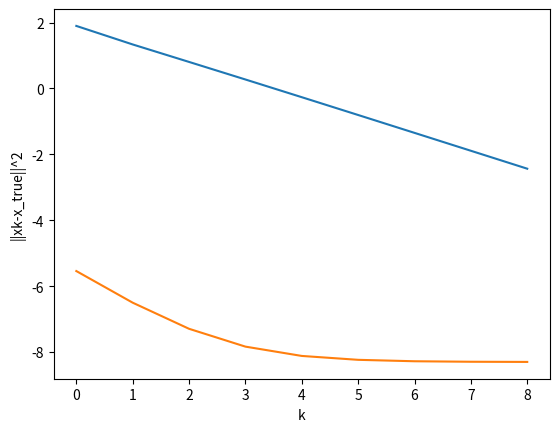

Write Python code to recreate this figure.
from numpy import array
import numpy
import matplotlib.pyplot as plt
import math

v1, v2, theta2 = 1., 1., 0.
v1_true, v2_true, theta2_true = 1.05, 0.98, 0.1
g, b = 1., -5.


def h1(x):
    h1 = g * (x[0] * x[1] * math.cos(x[2]) - pow(x[0], 2)) - b * x[0] * x[1] * math.sin(x[2])
    return h1


def h2(x):
    h2 = (-b) * (x[0] * x[1] * math.cos(x[2]) - pow(x[0], 2)) - g * x[0] * x[1] * math.sin(x[2])
    return h2


def h3(x):
    h3 = g * (x[1] * x[0] * math.cos(x[2]) - pow(x[1], 2)) + b * x[1] * x[0] * math.sin(x[2])
    return h3


def h4(x):
    h4 = (-b) * (x[1] * x[0] * math.cos(x[2]) - pow(x[1], 2)) + g * x[1] * x[0] * math.sin(x[2])
    return h4


def dfxdv_1(x, p12, p21, q12, q21):
    dfxdv1 = -2 * (p12 - h1(x)) * (g * (x[1] * math.cos(x[2]) - 2 * x[0]) - b * x[1] * math.sin(x[2]))\
             -2 * (q12 - h2(x)) * (-b * (x[1] * math.cos(x[2]) - 2 * x[0]) - g * x[1] * math.sin(x[2]))\
             -2 * (p21 - h3(x)) * (g * x[1] * math.cos(x[2]) + b * x[1] * math.sin(x[2]))\
             -2 * (q21 - h4(x)) * (-b * x[1] * math.cos(x[2]) + g * x[1] * math.sin(x[2]))
    return dfxdv1


def dfxdv_2(x, p12, p21, q12, q21):
    dfxdv2 = -2 * (p12 - h1(x)) * (g * x[0] * math.cos(x[2]) - b * x[0] * math.sin(x[2]))\
             -2 * (q12 - h2(x)) * (-b * x[0] * math.cos(x[2]) - g * x[0] * math.sin(x[2]))\
             -2 * (p21 - h3(x)) * (g * (x[0] * math.cos(x[2]) - 2 * x[1]) + b * x[0] * math.sin(x[2]))\
             -2 * (q21 - h4(x)) * (-b * (x[0] * math.cos(x[2]) - 2 * x[1]) - g * x[0] * math.sin(x[2]))
    return dfxdv2


def dfxdt_2(x, p12, p21, q12, q21):
    dfxdt2 = -2 * (p12 - h1(x)) * (-g * x[0] * x[1] * math.sin(x[2]) - b * x[0] * x[1] * math.cos(x[2]))\
             -2 * (q12 - h2(x)) * (b * x[0] * x[1] * math.sin(x[2]) - g * x[0] * x[1] * math.cos(x[2]))\
             -2 * (p21 - h3(x)) * (-g * x[1] * x[0] * math.sin(x[2]) + b * x[1] * x[0] * math.cos(x[2]))\
             -2 * (q21 - h4(x)) * (b * x[1] * x[0] * math.sin(x[2]) + g * x[1] * x[0] * math.cos(x[2]))
    return dfxdt2


def fx(x, p12, p21, q12, q21):
    fx = pow((p12 - h1(x)), 2) + pow((q12 - h2(x)), 2) + pow((p21 - h3(x)), 2) + pow((q21 - h4(x)), 2)

    return fx


def get_alpha(x, alpha, eta, gx, p12, p21, q12, q21, e):
    while fx(x + alpha * -gx, p12, p21, q12, q21) > fx(x, p12, p21, q12, q21) + e * alpha * gx.dot(-gx):
        alpha = alpha / eta
    return alpha


def solve():
    x0 = [v1, v2, theta2]
    x_true = [v1_true, v2_true, theta2_true]
    xk = x0
    alpha = 1.0
    epsilon = 1e-1
    e = 0.5
    eta = 2
    k = 0
    g_result = []
    x_result = []
    p12 = h1(x_true)
    q12 = h2(x_true)
    p21 = h3(x_true)
    q21 = h4(x_true)
    dv1 = dfxdv_1(x0, p12, p21, q12, q21)
    dv2 = dfxdv_2(x0, p12, p21, q12, q21)
    dt2 = dfxdt_2(x0, p12, p21, q12, q21)
    gk = array([dv1, dv2, dt2])
    while numpy.linalg.norm(gk) > epsilon:
        alpha = get_alpha(xk, alpha, eta, gk, p12, p21, q12, q21, e)
        xk = xk - alpha * gk
        x_result.append(pow(numpy.linalg.norm(xk-x_true), 2))
        dv1 = dfxdv_1(xk, p12, p21, q12, q21)
        dv2 = dfxdv_2(xk, p12, p21, q12, q21)
        dt2 = dfxdt_2(xk, p12, p21, q12, q21)
        gk = array([dv1, dv2, dt2])
        g_result.append(numpy.linalg.norm(gk))
        k += 1

    plt.plot([i for i in range(k)], numpy.log(g_result))
    plt.xlabel("k")
    plt.ylabel("||dfx||")
    plt.savefig("P3 dfx vs k")
    plt.show()

    plt.plot([i for i in range(k)], numpy.log(x_result))
    plt.xlabel("k")
    plt.ylabel("||xk-x_true||^2")
    plt.savefig("P3 xk-x_true vs k")
    plt.show()

solve()
